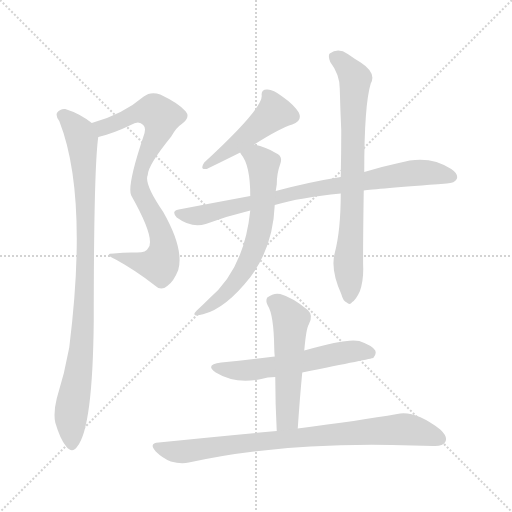
t = 0.00 s
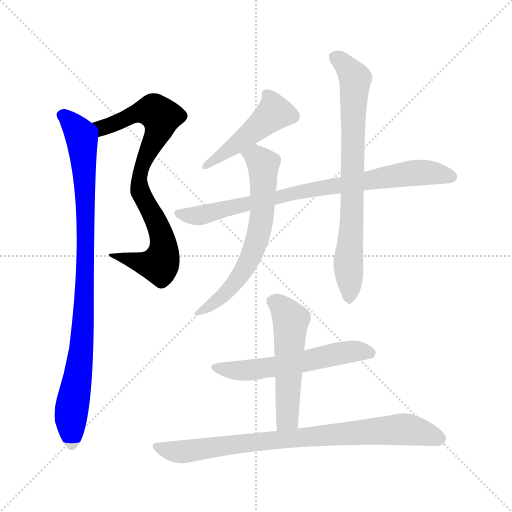
t = 1.50 s
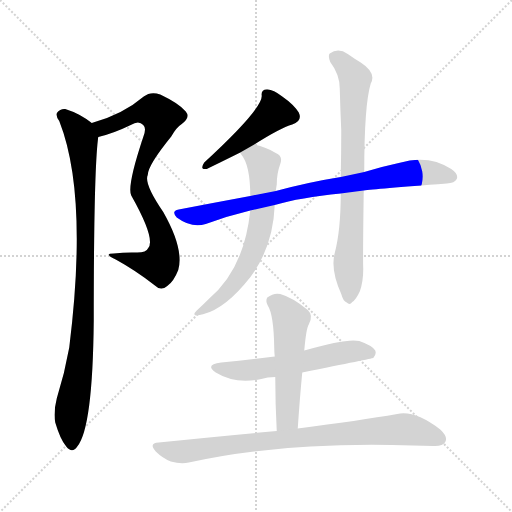
t = 2.99 s
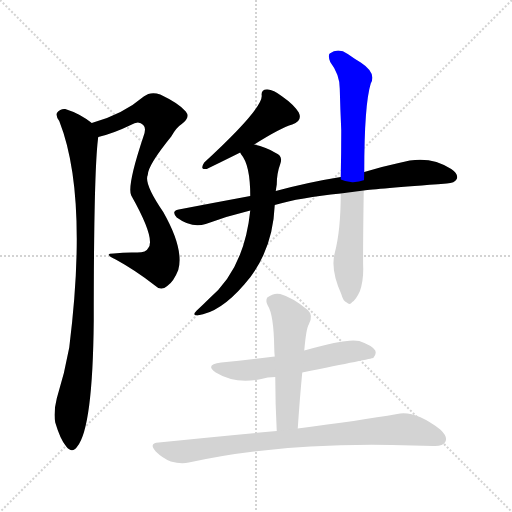
t = 4.49 s
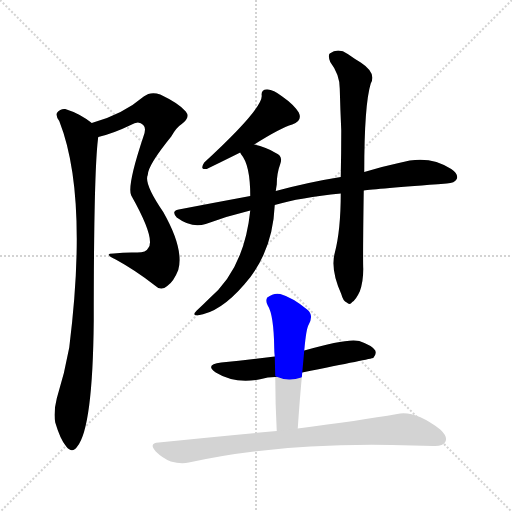
t = 5.99 s
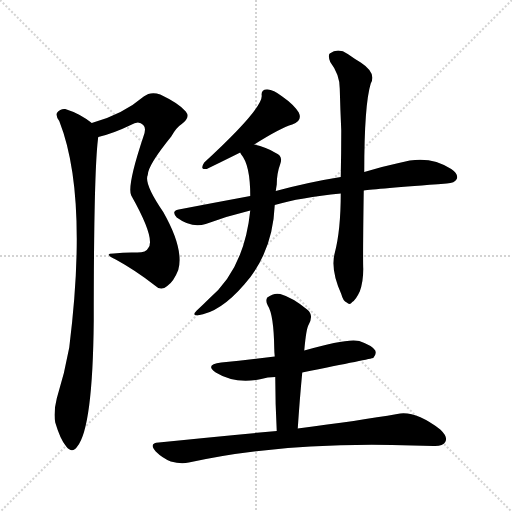
t = 7.49 s

The animated SVG that drew these frames (rendered in a browser with its animation timeline set to each time). Animation: 9 CSS @keyframes rules; one cycle of 7.49 s.

<svg version="1.1" viewBox="0 0 1024 1024" xmlns="http://www.w3.org/2000/svg">
  <g stroke="lightgray" stroke-dasharray="1,1" stroke-width="1" transform="scale(4, 4)">
    <line x1="0" y1="0" x2="256" y2="256"></line>
    <line x1="256" y1="0" x2="0" y2="256"></line>
    <line x1="128" y1="0" x2="128" y2="256"></line>
    <line x1="0" y1="128" x2="256" y2="128"></line>
  </g>
<g transform="scale(1, -1) translate(0, -900)">
   <style type="text/css">
    @keyframes keyframes0 {
      from {
       stroke: blue;
       stroke-dashoffset: 797;
       stroke-width: 128;
       }
       72% {
       animation-timing-function: step-end;
       stroke: blue;
       stroke-dashoffset: 0;
       stroke-width: 128;
       }
       to {
       stroke: black;
       stroke-width: 1024;
       }
       }
       #make-me-a-hanzi-animation-0 {
         animation: keyframes0 0.898600s both;
         animation-delay: 0.000000s;
         animation-timing-function: linear;
       }
    @keyframes keyframes1 {
      from {
       stroke: blue;
       stroke-dashoffset: 932;
       stroke-width: 128;
       }
       75% {
       animation-timing-function: step-end;
       stroke: blue;
       stroke-dashoffset: 0;
       stroke-width: 128;
       }
       to {
       stroke: black;
       stroke-width: 1024;
       }
       }
       #make-me-a-hanzi-animation-1 {
         animation: keyframes1 1.008464s both;
         animation-delay: 0.898600s;
         animation-timing-function: linear;
       }
    @keyframes keyframes2 {
      from {
       stroke: blue;
       stroke-dashoffset: 464;
       stroke-width: 128;
       }
       60% {
       animation-timing-function: step-end;
       stroke: blue;
       stroke-dashoffset: 0;
       stroke-width: 128;
       }
       to {
       stroke: black;
       stroke-width: 1024;
       }
       }
       #make-me-a-hanzi-animation-2 {
         animation: keyframes2 0.627604s both;
         animation-delay: 1.907064s;
         animation-timing-function: linear;
       }
    @keyframes keyframes3 {
      from {
       stroke: blue;
       stroke-dashoffset: 813;
       stroke-width: 128;
       }
       73% {
       animation-timing-function: step-end;
       stroke: blue;
       stroke-dashoffset: 0;
       stroke-width: 128;
       }
       to {
       stroke: black;
       stroke-width: 1024;
       }
       }
       #make-me-a-hanzi-animation-3 {
         animation: keyframes3 0.911621s both;
         animation-delay: 2.534668s;
         animation-timing-function: linear;
       }
    @keyframes keyframes4 {
      from {
       stroke: blue;
       stroke-dashoffset: 645;
       stroke-width: 128;
       }
       68% {
       animation-timing-function: step-end;
       stroke: blue;
       stroke-dashoffset: 0;
       stroke-width: 128;
       }
       to {
       stroke: black;
       stroke-width: 1024;
       }
       }
       #make-me-a-hanzi-animation-4 {
         animation: keyframes4 0.774902s both;
         animation-delay: 3.446289s;
         animation-timing-function: linear;
       }
    @keyframes keyframes5 {
      from {
       stroke: blue;
       stroke-dashoffset: 752;
       stroke-width: 128;
       }
       71% {
       animation-timing-function: step-end;
       stroke: blue;
       stroke-dashoffset: 0;
       stroke-width: 128;
       }
       to {
       stroke: black;
       stroke-width: 1024;
       }
       }
       #make-me-a-hanzi-animation-5 {
         animation: keyframes5 0.861979s both;
         animation-delay: 4.221191s;
         animation-timing-function: linear;
       }
    @keyframes keyframes6 {
      from {
       stroke: blue;
       stroke-dashoffset: 570;
       stroke-width: 128;
       }
       65% {
       animation-timing-function: step-end;
       stroke: blue;
       stroke-dashoffset: 0;
       stroke-width: 128;
       }
       to {
       stroke: black;
       stroke-width: 1024;
       }
       }
       #make-me-a-hanzi-animation-6 {
         animation: keyframes6 0.713867s both;
         animation-delay: 5.083171s;
         animation-timing-function: linear;
       }
    @keyframes keyframes7 {
      from {
       stroke: blue;
       stroke-dashoffset: 528;
       stroke-width: 128;
       }
       63% {
       animation-timing-function: step-end;
       stroke: blue;
       stroke-dashoffset: 0;
       stroke-width: 128;
       }
       to {
       stroke: black;
       stroke-width: 1024;
       }
       }
       #make-me-a-hanzi-animation-7 {
         animation: keyframes7 0.679688s both;
         animation-delay: 5.797038s;
         animation-timing-function: linear;
       }
    @keyframes keyframes8 {
      from {
       stroke: blue;
       stroke-dashoffset: 827;
       stroke-width: 128;
       }
       73% {
       animation-timing-function: step-end;
       stroke: blue;
       stroke-dashoffset: 0;
       stroke-width: 128;
       }
       to {
       stroke: black;
       stroke-width: 1024;
       }
       }
       #make-me-a-hanzi-animation-8 {
         animation: keyframes8 0.923014s both;
         animation-delay: 6.476725s;
         animation-timing-function: linear;
       }
</style>
<path d="M 196.5 626.0 Q 226.5 633.0 261.5 650.0 Q 277.5 660.0 286.5 650.0 Q 293.5 644.0 286.5 626.0 Q 253.5 527.0 262.5 509.0 Q 311.5 422.0 296.5 404.0 Q 292.5 395.0 274.5 395.0 Q 252.5 396.0 227.5 393.0 Q 205.5 393.0 231.5 381.0 Q 271.5 359.0 308.5 330.0 Q 321.5 317.0 334.5 328.0 Q 347.5 337.0 356.5 360.0 Q 368.5 402.0 326.5 476.0 Q 287.5 533.0 295.5 550.0 Q 295.5 569.0 342.5 627.0 Q 352.5 645.0 363.5 652.0 Q 381.5 665.0 371.5 677.0 Q 358.5 693.0 320.5 711.0 Q 301.5 718.0 287.5 707.0 Q 245.5 671.0 183.5 654.0 C 154.5 645.0 167.5 618.0 196.5 626.0 Z" fill="lightgray"></path> 
<path d="M 183.5 654.0 Q 159.5 673.0 130.5 682.0 Q 120.5 683.0 114.5 675.0 Q 110.5 669.0 118.5 658.0 Q 176.5 511.0 138.5 205.0 Q 129.5 154.0 113.5 103.0 Q 106.5 75.0 110.5 55.0 Q 120.5 21.0 132.5 7.0 Q 144.5 -8.0 154.5 7.0 Q 185.5 44.0 187.5 259.0 Q 187.5 562.0 196.5 626.0 C 198.5 644.0 198.5 644.0 183.5 654.0 Z" fill="lightgray"></path> 
<path d="M 508.5 611.0 Q 560.5 644.0 584.5 651.0 Q 605.5 658.0 597.5 675.0 Q 587.5 691.0 564.5 707.0 Q 545.5 722.0 533.5 721.0 Q 521.5 721.0 523.5 708.0 Q 523.5 681.0 408.5 575.0 Q 398.5 560.0 413.5 562.0 Q 452.5 581.0 480.5 595.0 L 508.5 611.0 Z" fill="lightgray"></path> 
<path d="M 727.5 519.0 Q 748.5 522.0 893.5 533.0 Q 909.5 534.0 913.5 542.0 Q 917.5 552.0 902.5 562.0 Q 857.5 592.0 797.5 574.0 Q 764.5 567.0 728.5 556.0 L 681.5 546.0 Q 618.5 536.0 551.5 518.0 L 500.5 508.0 Q 430.5 495.0 357.5 481.0 Q 341.5 478.0 353.5 465.0 Q 383.5 443.0 411.5 452.0 Q 454.5 468.0 500.5 479.0 L 549.5 490.0 Q 600.5 505.0 681.5 513.0 L 727.5 519.0 Z" fill="lightgray"></path> 
<path d="M 551.5 518.0 Q 552.5 525.0 553.5 531.0 Q 553.5 553.0 560.5 572.0 Q 566.5 588.0 551.5 594.0 Q 532.5 606.0 508.5 611.0 C 479.5 618.0 464.5 620.0 480.5 595.0 Q 480.5 594.0 482.5 591.0 Q 500.5 570.0 500.5 508.0 L 500.5 479.0 Q 488.5 362.0 417.5 302.0 Q 405.5 290.0 393.5 279.0 Q 383.5 269.0 394.5 269.0 Q 440.5 275.0 488.5 331.0 Q 545.5 395.0 549.5 490.0 L 551.5 518.0 Z" fill="lightgray"></path> 
<path d="M 681.5 513.0 Q 681.5 440.0 669.5 394.0 Q 660.5 361.0 682.5 312.0 Q 686.5 297.0 693.5 295.0 Q 699.5 289.0 704.5 296.0 Q 711.5 300.0 719.5 317.0 Q 726.5 336.0 726.5 362.0 Q 725.5 383.0 727.5 519.0 L 728.5 556.0 Q 728.5 691.0 741.5 733.0 Q 753.5 754.0 721.5 775.0 Q 709.5 782.0 695.5 792.0 Q 676.5 805.0 659.5 793.0 Q 655.5 789.0 660.5 776.0 Q 679.5 751.0 679.5 723.0 Q 680.5 683.0 682.5 639.0 Q 682.5 594.0 681.5 546.0 L 681.5 513.0 Z" fill="lightgray"></path> 
<path d="M 604.5 155.0 Q 743.5 183.0 746.5 184.0 Q 753.5 191.0 750.5 199.0 Q 744.5 209.0 718.5 218.0 Q 694.5 224.0 608.5 199.0 L 549.5 187.0 Q 497.5 180.0 442.5 175.0 Q 408.5 171.0 431.5 155.0 Q 470.5 131.0 522.5 142.0 Q 534.5 146.0 550.5 146.0 L 604.5 155.0 Z" fill="lightgray"></path> 
<path d="M 595.5 43.0 Q 599.5 103.0 604.5 155.0 L 608.5 199.0 Q 612.5 244.0 617.5 251.0 Q 627.5 269.0 615.5 280.0 Q 585.5 305.0 560.5 312.0 Q 547.5 315.0 534.5 305.0 Q 530.5 298.0 535.5 289.0 Q 547.5 271.0 548.5 203.0 Q 548.5 196.0 549.5 187.0 L 550.5 146.0 Q 550.5 94.0 553.5 38.0 C 555.5 8.0 593.5 13.0 595.5 43.0 Z" fill="lightgray"></path> 
<path d="M 553.5 38.0 Q 442.5 28.0 317.5 15.0 Q 296.5 14.0 311.5 -3.0 Q 324.5 -16.0 341.5 -23.0 Q 362.5 -29.0 377.5 -25.0 Q 563.5 17.0 825.5 9.0 Q 846.5 9.0 866.5 8.0 Q 885.5 7.0 890.5 16.0 Q 896.5 26.0 880.5 41.0 Q 829.5 80.0 794.5 72.0 Q 719.5 59.0 595.5 43.0 L 553.5 38.0 Z" fill="lightgray"></path> 
      <clipPath id="make-me-a-hanzi-clip-0">
      <path d="M 196.5 626.0 Q 226.5 633.0 261.5 650.0 Q 277.5 660.0 286.5 650.0 Q 293.5 644.0 286.5 626.0 Q 253.5 527.0 262.5 509.0 Q 311.5 422.0 296.5 404.0 Q 292.5 395.0 274.5 395.0 Q 252.5 396.0 227.5 393.0 Q 205.5 393.0 231.5 381.0 Q 271.5 359.0 308.5 330.0 Q 321.5 317.0 334.5 328.0 Q 347.5 337.0 356.5 360.0 Q 368.5 402.0 326.5 476.0 Q 287.5 533.0 295.5 550.0 Q 295.5 569.0 342.5 627.0 Q 352.5 645.0 363.5 652.0 Q 381.5 665.0 371.5 677.0 Q 358.5 693.0 320.5 711.0 Q 301.5 718.0 287.5 707.0 Q 245.5 671.0 183.5 654.0 C 154.5 645.0 167.5 618.0 196.5 626.0 Z" fill="lightgray"></path>
      </clipPath>
      <path clip-path="url(#make-me-a-hanzi-clip-0)" d="M 193.5 650.0 L 204.5 644.0 L 283.5 676.0 L 307.5 678.0 L 322.5 666.0 L 316.5 633.0 L 283.5 568.0 L 278.5 527.0 L 320.5 440.0 L 327.5 410.0 L 325.5 386.0 L 318.5 372.0 L 308.5 370.0 L 236.5 389.0 " fill="none" id="make-me-a-hanzi-animation-0" stroke-dasharray="669 1338" stroke-linecap="round"></path>

      <clipPath id="make-me-a-hanzi-clip-1">
      <path d="M 183.5 654.0 Q 159.5 673.0 130.5 682.0 Q 120.5 683.0 114.5 675.0 Q 110.5 669.0 118.5 658.0 Q 176.5 511.0 138.5 205.0 Q 129.5 154.0 113.5 103.0 Q 106.5 75.0 110.5 55.0 Q 120.5 21.0 132.5 7.0 Q 144.5 -8.0 154.5 7.0 Q 185.5 44.0 187.5 259.0 Q 187.5 562.0 196.5 626.0 C 198.5 644.0 198.5 644.0 183.5 654.0 Z" fill="lightgray"></path>
      </clipPath>
      <path clip-path="url(#make-me-a-hanzi-clip-1)" d="M 124.5 670.0 L 151.5 645.0 L 163.5 622.0 L 171.5 486.0 L 167.5 246.0 L 142.5 79.0 L 143.5 11.0 " fill="none" id="make-me-a-hanzi-animation-1" stroke-dasharray="804 1608" stroke-linecap="round"></path>

      <clipPath id="make-me-a-hanzi-clip-2">
      <path d="M 508.5 611.0 Q 560.5 644.0 584.5 651.0 Q 605.5 658.0 597.5 675.0 Q 587.5 691.0 564.5 707.0 Q 545.5 722.0 533.5 721.0 Q 521.5 721.0 523.5 708.0 Q 523.5 681.0 408.5 575.0 Q 398.5 560.0 413.5 562.0 Q 452.5 581.0 480.5 595.0 L 508.5 611.0 Z" fill="lightgray"></path>
      </clipPath>
      <path clip-path="url(#make-me-a-hanzi-clip-2)" d="M 532.5 712.0 L 545.5 689.0 L 544.5 670.0 L 456.5 599.0 L 421.5 581.0 L 418.5 571.0 " fill="none" id="make-me-a-hanzi-animation-2" stroke-dasharray="336 672" stroke-linecap="round"></path>

      <clipPath id="make-me-a-hanzi-clip-3">
      <path d="M 727.5 519.0 Q 748.5 522.0 893.5 533.0 Q 909.5 534.0 913.5 542.0 Q 917.5 552.0 902.5 562.0 Q 857.5 592.0 797.5 574.0 Q 764.5 567.0 728.5 556.0 L 681.5 546.0 Q 618.5 536.0 551.5 518.0 L 500.5 508.0 Q 430.5 495.0 357.5 481.0 Q 341.5 478.0 353.5 465.0 Q 383.5 443.0 411.5 452.0 Q 454.5 468.0 500.5 479.0 L 549.5 490.0 Q 600.5 505.0 681.5 513.0 L 727.5 519.0 Z" fill="lightgray"></path>
      </clipPath>
      <path clip-path="url(#make-me-a-hanzi-clip-3)" d="M 356.5 473.0 L 401.5 469.0 L 634.5 523.0 L 825.5 554.0 L 862.5 555.0 L 903.5 546.0 " fill="none" id="make-me-a-hanzi-animation-3" stroke-dasharray="685 1370" stroke-linecap="round"></path>

      <clipPath id="make-me-a-hanzi-clip-4">
      <path d="M 551.5 518.0 Q 552.5 525.0 553.5 531.0 Q 553.5 553.0 560.5 572.0 Q 566.5 588.0 551.5 594.0 Q 532.5 606.0 508.5 611.0 C 479.5 618.0 464.5 620.0 480.5 595.0 Q 480.5 594.0 482.5 591.0 Q 500.5 570.0 500.5 508.0 L 500.5 479.0 Q 488.5 362.0 417.5 302.0 Q 405.5 290.0 393.5 279.0 Q 383.5 269.0 394.5 269.0 Q 440.5 275.0 488.5 331.0 Q 545.5 395.0 549.5 490.0 L 551.5 518.0 Z" fill="lightgray"></path>
      </clipPath>
      <path clip-path="url(#make-me-a-hanzi-clip-4)" d="M 486.5 595.0 L 512.5 586.0 L 526.5 571.0 L 519.5 438.0 L 480.5 348.0 L 449.5 311.0 L 399.5 275.0 " fill="none" id="make-me-a-hanzi-animation-4" stroke-dasharray="517 1034" stroke-linecap="round"></path>

      <clipPath id="make-me-a-hanzi-clip-5">
      <path d="M 681.5 513.0 Q 681.5 440.0 669.5 394.0 Q 660.5 361.0 682.5 312.0 Q 686.5 297.0 693.5 295.0 Q 699.5 289.0 704.5 296.0 Q 711.5 300.0 719.5 317.0 Q 726.5 336.0 726.5 362.0 Q 725.5 383.0 727.5 519.0 L 728.5 556.0 Q 728.5 691.0 741.5 733.0 Q 753.5 754.0 721.5 775.0 Q 709.5 782.0 695.5 792.0 Q 676.5 805.0 659.5 793.0 Q 655.5 789.0 660.5 776.0 Q 679.5 751.0 679.5 723.0 Q 680.5 683.0 682.5 639.0 Q 682.5 594.0 681.5 546.0 L 681.5 513.0 Z" fill="lightgray"></path>
      </clipPath>
      <path clip-path="url(#make-me-a-hanzi-clip-5)" d="M 669.5 787.0 L 710.5 743.0 L 697.5 307.0 " fill="none" id="make-me-a-hanzi-animation-5" stroke-dasharray="624 1248" stroke-linecap="round"></path>

      <clipPath id="make-me-a-hanzi-clip-6">
      <path d="M 604.5 155.0 Q 743.5 183.0 746.5 184.0 Q 753.5 191.0 750.5 199.0 Q 744.5 209.0 718.5 218.0 Q 694.5 224.0 608.5 199.0 L 549.5 187.0 Q 497.5 180.0 442.5 175.0 Q 408.5 171.0 431.5 155.0 Q 470.5 131.0 522.5 142.0 Q 534.5 146.0 550.5 146.0 L 604.5 155.0 Z" fill="lightgray"></path>
      </clipPath>
      <path clip-path="url(#make-me-a-hanzi-clip-6)" d="M 434.5 166.0 L 443.5 161.0 L 510.5 160.0 L 705.5 198.0 L 743.5 193.0 " fill="none" id="make-me-a-hanzi-animation-6" stroke-dasharray="442 884" stroke-linecap="round"></path>

      <clipPath id="make-me-a-hanzi-clip-7">
      <path d="M 595.5 43.0 Q 599.5 103.0 604.5 155.0 L 608.5 199.0 Q 612.5 244.0 617.5 251.0 Q 627.5 269.0 615.5 280.0 Q 585.5 305.0 560.5 312.0 Q 547.5 315.0 534.5 305.0 Q 530.5 298.0 535.5 289.0 Q 547.5 271.0 548.5 203.0 Q 548.5 196.0 549.5 187.0 L 550.5 146.0 Q 550.5 94.0 553.5 38.0 C 555.5 8.0 593.5 13.0 595.5 43.0 Z" fill="lightgray"></path>
      </clipPath>
      <path clip-path="url(#make-me-a-hanzi-clip-7)" d="M 546.5 298.0 L 568.5 281.0 L 581.5 260.0 L 575.5 67.0 L 559.5 46.0 " fill="none" id="make-me-a-hanzi-animation-7" stroke-dasharray="400 800" stroke-linecap="round"></path>

      <clipPath id="make-me-a-hanzi-clip-8">
      <path d="M 553.5 38.0 Q 442.5 28.0 317.5 15.0 Q 296.5 14.0 311.5 -3.0 Q 324.5 -16.0 341.5 -23.0 Q 362.5 -29.0 377.5 -25.0 Q 563.5 17.0 825.5 9.0 Q 846.5 9.0 866.5 8.0 Q 885.5 7.0 890.5 16.0 Q 896.5 26.0 880.5 41.0 Q 829.5 80.0 794.5 72.0 Q 719.5 59.0 595.5 43.0 L 553.5 38.0 Z" fill="lightgray"></path>
      </clipPath>
      <path clip-path="url(#make-me-a-hanzi-clip-8)" d="M 314.5 6.0 L 368.5 -3.0 L 487.5 14.0 L 793.5 41.0 L 829.5 39.0 L 879.5 22.0 " fill="none" id="make-me-a-hanzi-animation-8" stroke-dasharray="699 1398" stroke-linecap="round"></path>

</g>
</svg>
